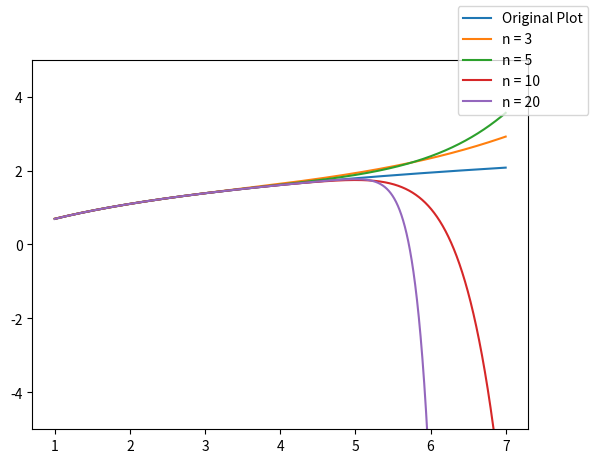

Write the Python code that produced this figure.
"""
Description:
Show a plot of a taylor series of log(x+1) about a = 2

Function:
Using numpy and matplotlib
define "about" point as 2
define a range of x-values
define the original function
Create a taylor series
"""

import numpy as np
import matplotlib.pyplot as plt

a = 2
x = np.arange(1, 7, 0.001)
f = np.log(1 + x)


def log_taylor(n_terms):
    # define first value of the taylor series
    taylor_series = np.log(1 + a)
    for i in range(1, n_terms + 1):
        # this is the taylor series for log(x+1)
        nth_term = pow(-1, i + 1) * pow((x - a), i) / (i * pow((1 + a), i))
        # n_th term is every nth value of the taylor series evaluated at every x-value in the range
        # add nth term to the taylor series then return it
        taylor_series += nth_term
    return taylor_series


plt.plot(x, f)
plt.plot(x, log_taylor(3))
plt.plot(x, log_taylor(5))
plt.plot(x, log_taylor(10))
plt.plot(x, log_taylor(20))
plt.ylim(-5, 5)
plt.figlegend(("Original Plot", 'n = 3', 'n = 5', 'n = 10', 'n = 20'))
plt.show()
